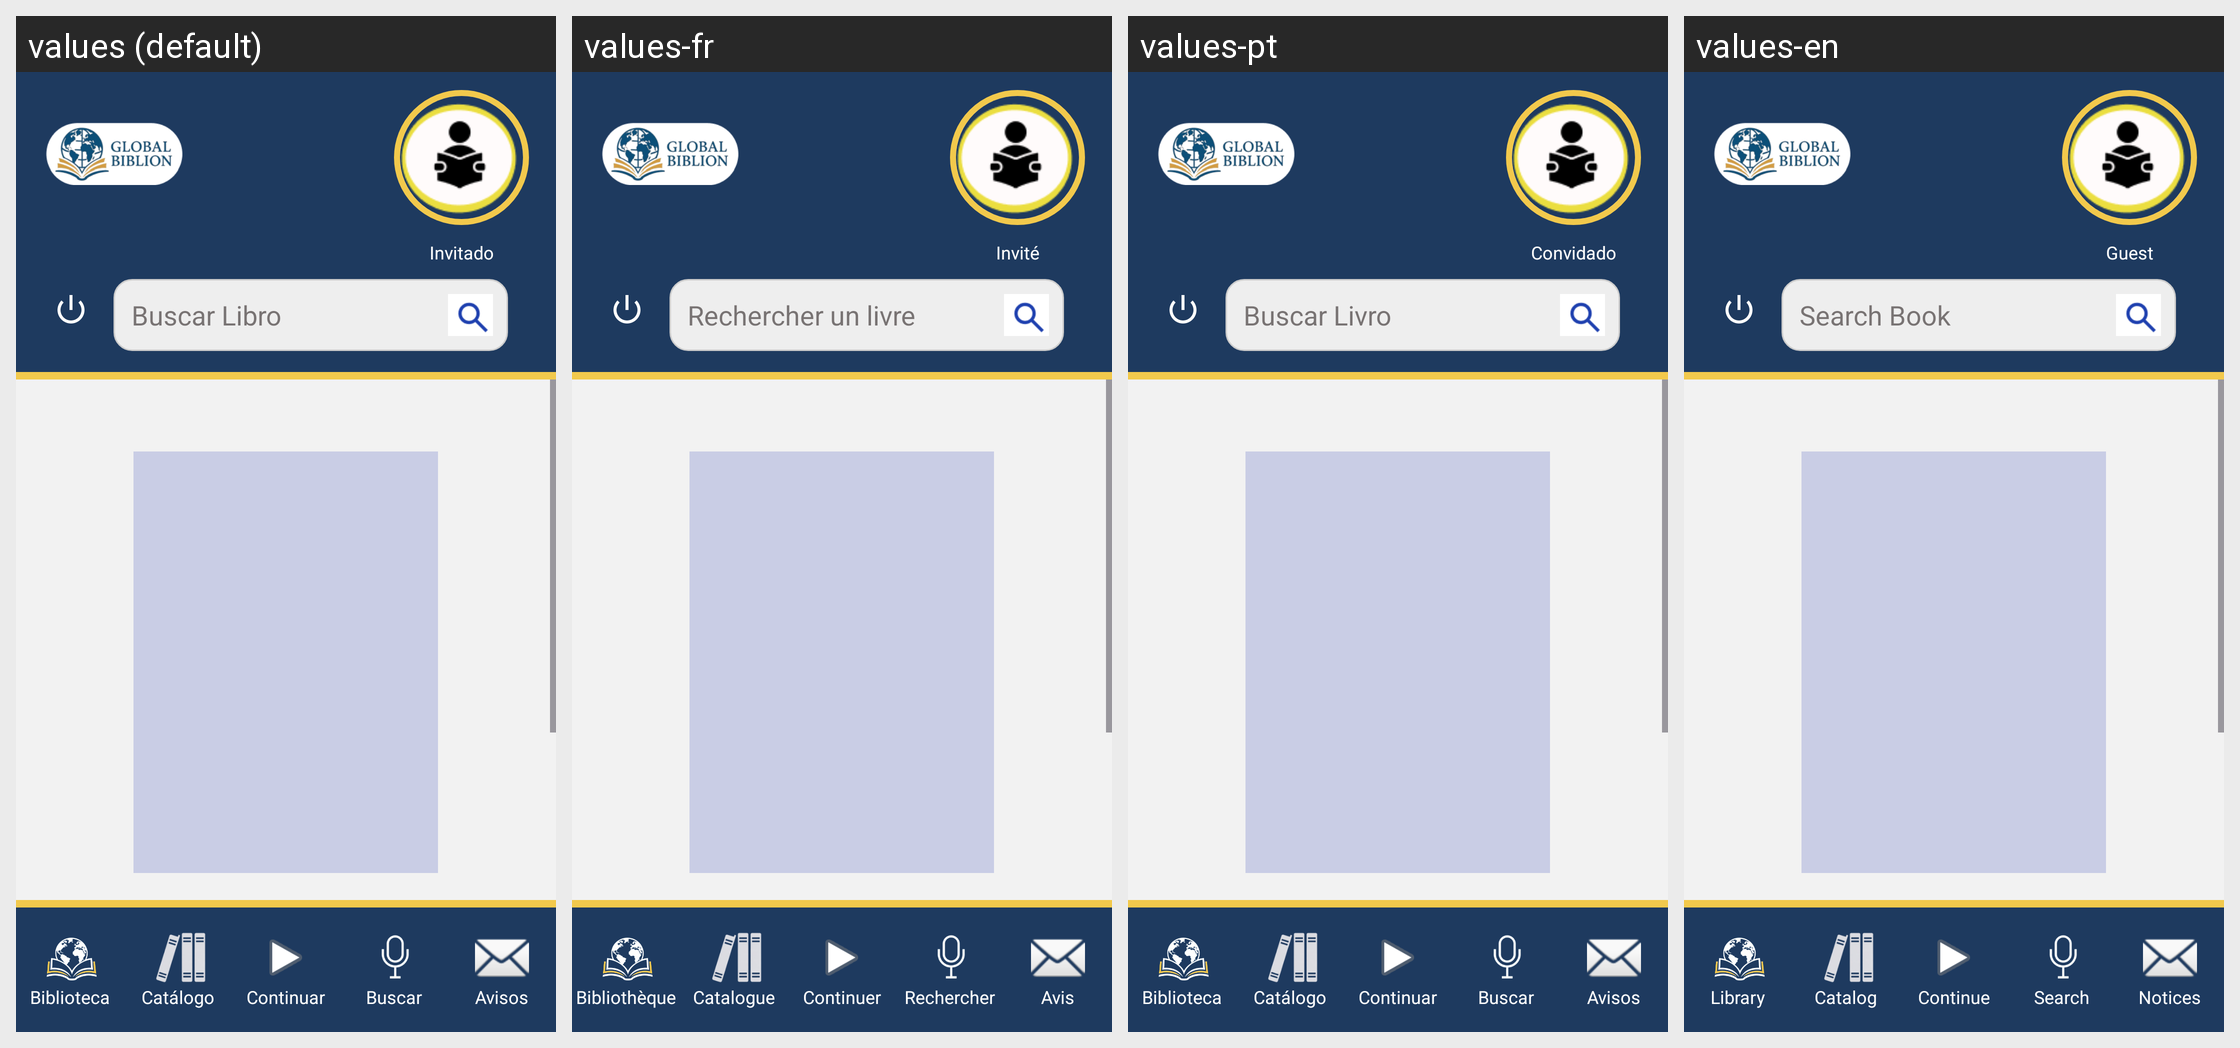

For this localized Android screen grid, give each drawn string resource with its value in every locale shown.
Android screen res/layout/activity_continuar_leyendo.xml rendered under 4 locales, left to right: values (default), values-fr, values-pt, values-en. Device: Nexus 5 (rendered at 1080×1920; each locale shown at half size, 540×960, under a caption strip naming it); theme Theme.GlobalBiblion.
Strings drawn on this screen, with the default value and each locale's value (text and hints the layout hard-codes, and strings that could not be matched under every locale, appear in the picture but are not listed):

invitado
  values: Invitado
  values-fr: Invité
  values-pt: Convidado
  values-en: Guest

buscar_libro
  values: Buscar Libro
  values-fr: Rechercher un livre
  values-pt: Buscar Livro
  values-en: Search Book

biblioteca
  values: Biblioteca
  values-fr: Bibliothèque
  values-pt: Biblioteca
  values-en: Library

catalogo
  values: Catálogo
  values-fr: Catalogue
  values-pt: Catálogo
  values-en: Catalog

contileyen
  values: Continuar
  values-fr: Continuer
  values-pt: Continuar
  values-en: Continue

buscar
  values: Buscar
  values-fr: Rechercher
  values-pt: Buscar
  values-en: Search

avisos
  values: Avisos
  values-fr: Avis
  values-pt: Avisos
  values-en: Notices
